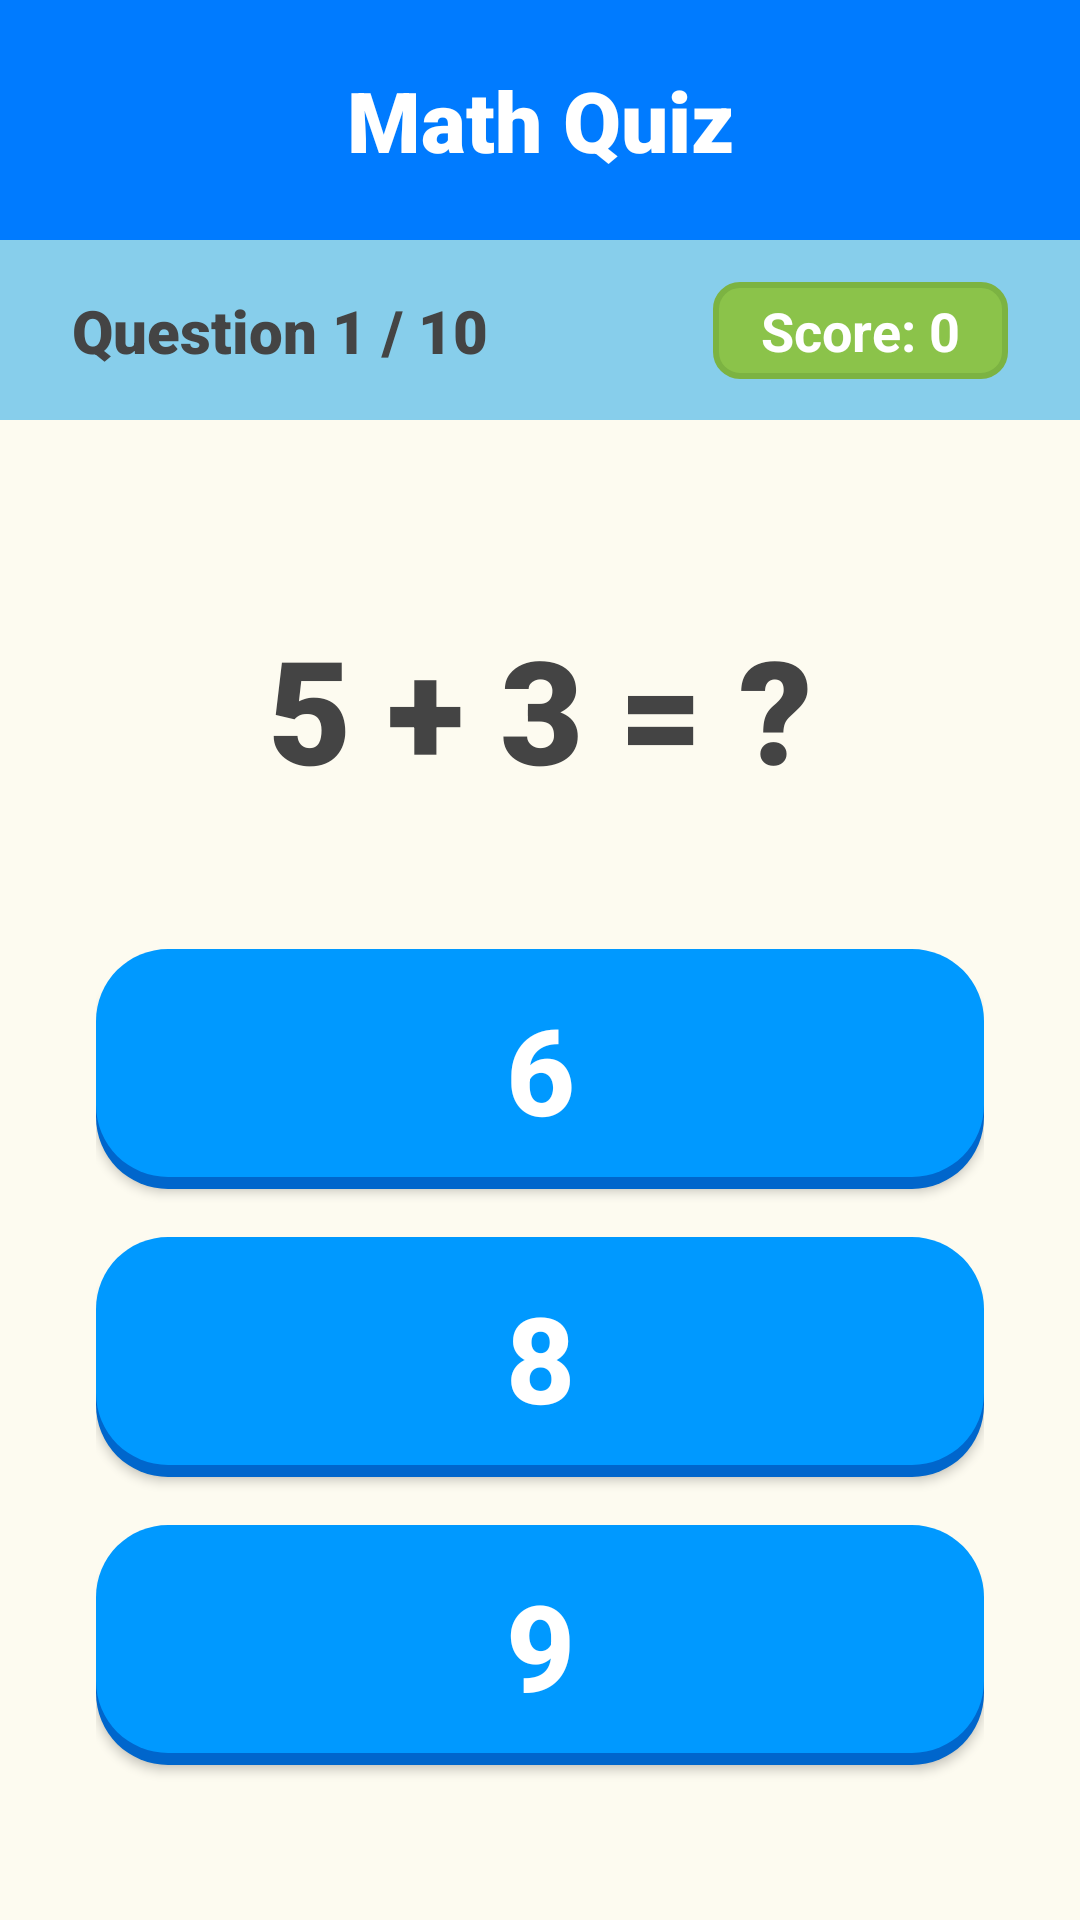

Here is an Android app screen rendered from its layout file. Give the layout XML and the strings, colors and styles it references.
<!-- AndroidManifest.xml: application theme Theme.EDUGAME_PROJECT -->
<!-- res/layout/activity_quiz.xml -->
<?xml version="1.0" encoding="utf-8"?>
<androidx.constraintlayout.widget.ConstraintLayout xmlns:android="http://schemas.android.com/apk/res/android"
    xmlns:app="http://schemas.android.com/apk/res-auto"
    xmlns:tools="http://schemas.android.com/tools"
    android:id="@+id/main"
    android:layout_width="match_parent"
    android:layout_height="match_parent"
    android:background="#FDFBF0">

    
    <androidx.constraintlayout.widget.ConstraintLayout
        android:id="@+id/header_bar"
        android:layout_width="match_parent"
        android:layout_height="80dp"
        android:background="#007BFF"
        app:layout_constraintTop_toTopOf="parent">

        <ImageView
            android:id="@+id/back_icon"
            android:layout_width="32dp"
            android:layout_height="32dp"
            android:layout_marginStart="16dp"
            android:src="@drawable/ic_back"
            app:layout_constraintBottom_toBottomOf="parent"
            app:layout_constraintStart_toStartOf="parent"
            app:layout_constraintTop_toTopOf="parent" />

        <TextView
            android:id="@+id/quiz_title"
            android:layout_width="wrap_content"
            android:layout_height="wrap_content"
            android:fontFamily="sans-serif-black"
            android:text="Math Quiz"
            android:textColor="@android:color/white"
            android:textSize="28sp"
            app:layout_constraintBottom_toBottomOf="parent"
            app:layout_constraintEnd_toEndOf="parent"
            app:layout_constraintStart_toStartOf="parent"
            app:layout_constraintTop_toTopOf="parent" />

    </androidx.constraintlayout.widget.ConstraintLayout>

    
    <androidx.constraintlayout.widget.ConstraintLayout
        android:id="@+id/info_bar"
        android:layout_width="match_parent"
        android:layout_height="60dp"
        android:background="#87CEEB"
        app:layout_constraintTop_toBottomOf="@id/header_bar">

        <TextView
            android:id="@+id/question_count"
            android:layout_width="wrap_content"
            android:layout_height="wrap_content"
            android:layout_marginStart="24dp"
            android:fontFamily="sans-serif-black"
            android:text="Question 1 / 10"
            android:textColor="#444444"
            android:textSize="20sp"
            app:layout_constraintBottom_toBottomOf="parent"
            app:layout_constraintStart_toStartOf="parent"
            app:layout_constraintTop_toTopOf="parent" />

        <TextView
            android:id="@+id/score_badge"
            android:layout_width="wrap_content"
            android:layout_height="wrap_content"
            android:layout_marginEnd="24dp"
            android:background="@drawable/badge_score"
            android:paddingHorizontal="16dp"
            android:paddingVertical="4dp"
            android:text="Score: 0"
            android:textColor="@android:color/white"
            android:textSize="18sp"
            android:textStyle="bold"
            app:layout_constraintBottom_toBottomOf="parent"
            app:layout_constraintEnd_toEndOf="parent"
            app:layout_constraintTop_toTopOf="parent" />

    </androidx.constraintlayout.widget.ConstraintLayout>

    
    <androidx.constraintlayout.widget.ConstraintLayout
        android:layout_width="match_parent"
        android:layout_height="0dp"
        app:layout_constraintBottom_toBottomOf="parent"
        app:layout_constraintTop_toBottomOf="@id/info_bar">

        <TextView
            android:id="@+id/question_text"
            android:layout_width="wrap_content"
            android:layout_height="wrap_content"
            android:layout_marginTop="64dp"
            android:fontFamily="sans-serif-black"
            android:text="5 + 3 = ?"
            android:textColor="#444444"
            android:textSize="48sp"
            app:layout_constraintEnd_toEndOf="parent"
            app:layout_constraintStart_toStartOf="parent"
            app:layout_constraintTop_toTopOf="parent" />

        <LinearLayout
            android:layout_width="match_parent"
            android:layout_height="wrap_content"
            android:layout_marginTop="48dp"
            android:gravity="center"
            android:orientation="vertical"
            android:paddingHorizontal="32dp"
            app:layout_constraintTop_toBottomOf="@id/question_text">

            <androidx.appcompat.widget.AppCompatButton
                android:id="@+id/option1"
                android:layout_width="match_parent"
                android:layout_height="80dp"
                android:layout_marginBottom="16dp"
                android:background="@drawable/btn_blue"
                android:text="6"
                android:textAllCaps="false"
                android:textColor="@android:color/white"
                android:textSize="40sp"
                android:textStyle="bold" />

            <androidx.appcompat.widget.AppCompatButton
                android:id="@+id/option2"
                android:layout_width="match_parent"
                android:layout_height="80dp"
                android:layout_marginBottom="16dp"
                android:background="@drawable/btn_blue"
                android:text="8"
                android:textAllCaps="false"
                android:textColor="@android:color/white"
                android:textSize="40sp"
                android:textStyle="bold" />

            <androidx.appcompat.widget.AppCompatButton
                android:id="@+id/option3"
                android:layout_width="match_parent"
                android:layout_height="80dp"
                android:layout_marginBottom="16dp"
                android:background="@drawable/btn_blue"
                android:text="9"
                android:textAllCaps="false"
                android:textColor="@android:color/white"
                android:textSize="40sp"
                android:textStyle="bold" />

        </LinearLayout>

    </androidx.constraintlayout.widget.ConstraintLayout>

</androidx.constraintlayout.widget.ConstraintLayout>
<!-- resources referenced by this layout -->
<resources>
  <!-- drawable badge_score (drawable) -->
  <?xml version="1.0" encoding="utf-8"?>
  <shape xmlns:android="http://schemas.android.com/apk/res/android">
      <solid android:color="#8BC34A" />
      <corners android:radius="8dp" />
      <stroke android:width="2dp" android:color="#7CB342" />
  </shape>
  <!-- drawable btn_blue (drawable) -->
  <?xml version="1.0" encoding="utf-8"?>
  <layer-list xmlns:android="http://schemas.android.com/apk/res/android">
      <item android:top="4dp">
          <shape android:shape="rectangle">
              <corners android:radius="24dp" />
              <solid android:color="#0066CC" />
          </shape>
      </item>
      <item android:bottom="4dp">
          <shape android:shape="rectangle">
              <corners android:radius="24dp" />
              <solid android:color="#0099FF" />
          </shape>
      </item>
  </layer-list>
  <style name="Theme.EDUGAME_PROJECT" parent="Base.Theme.EDUGAME_PROJECT" />
  <style name="Base.Theme.EDUGAME_PROJECT" parent="Theme.Material3.DayNight.NoActionBar">
          
          
      </style>
</resources>
